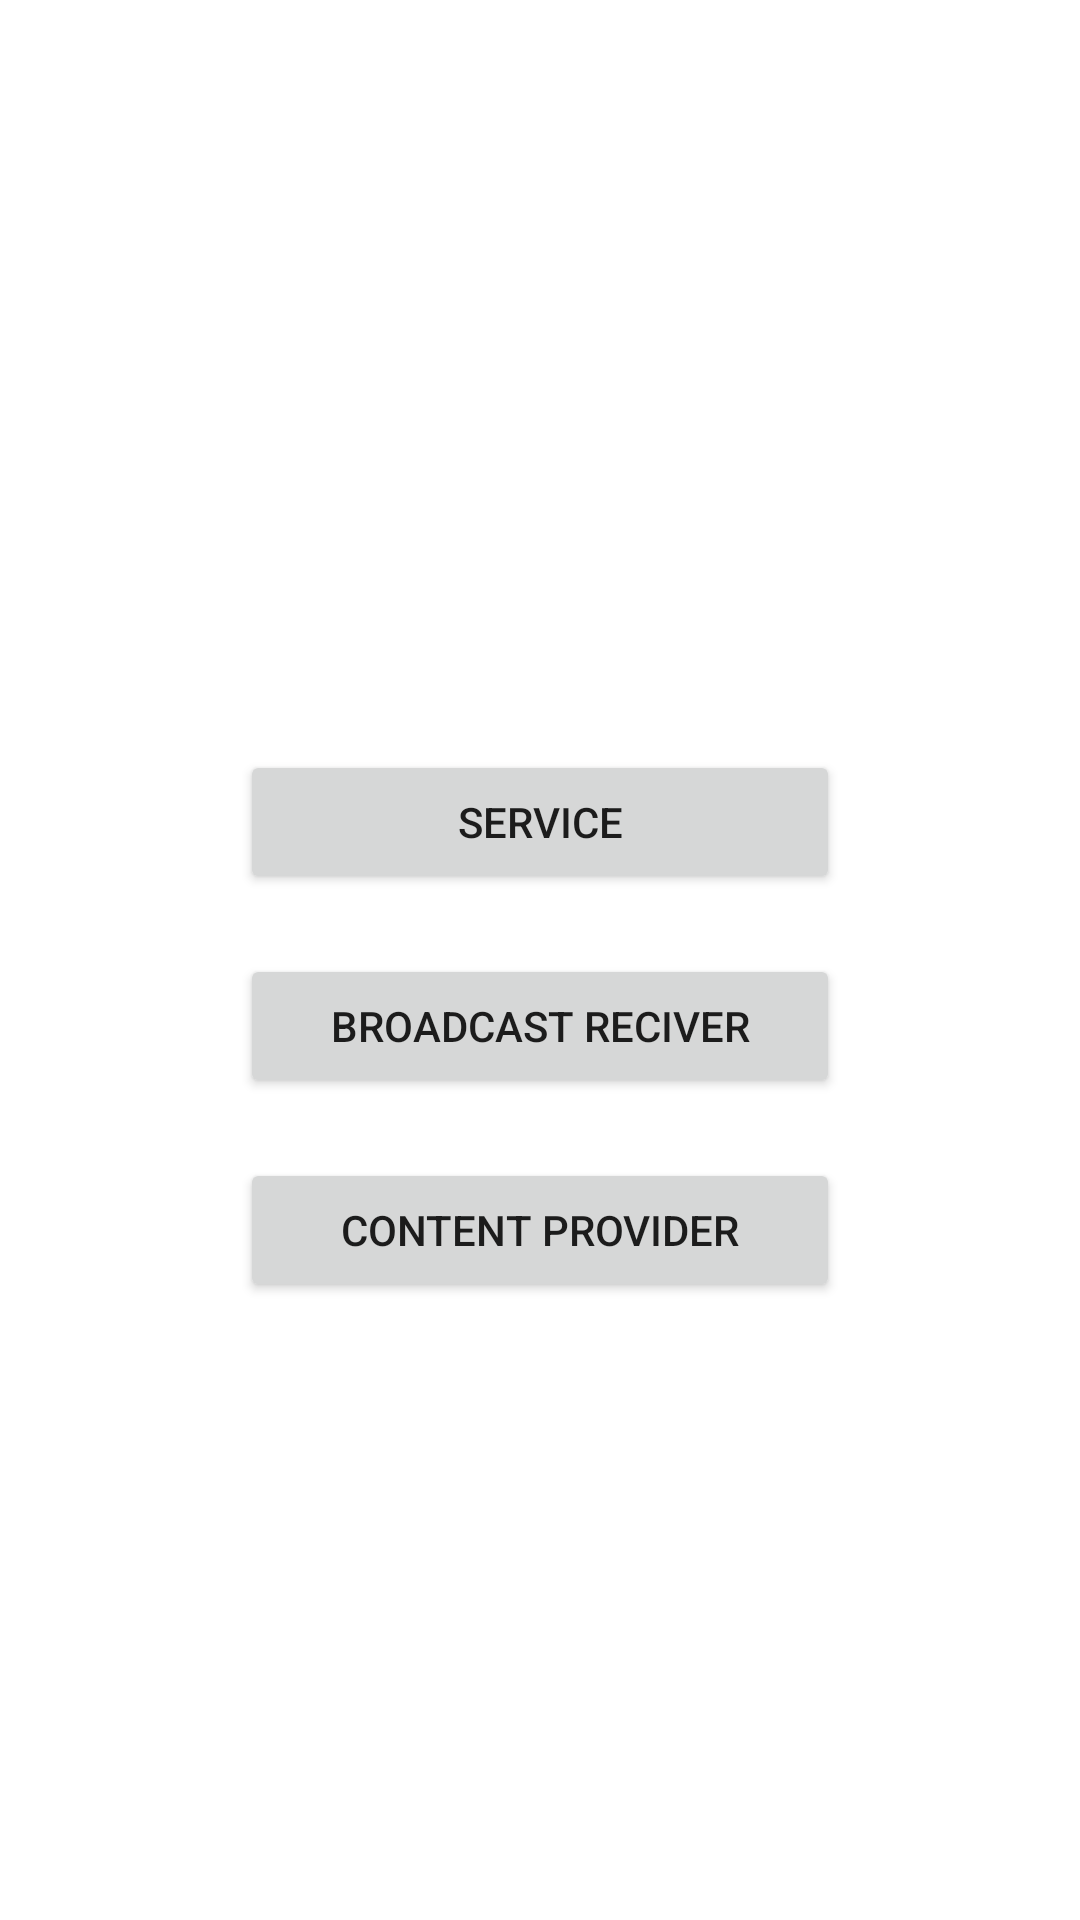

The Android layout XML behind this screen, and the referenced resources:
<!-- AndroidManifest.xml: application theme Theme.WildberriesWeekOne -->
<!-- res/layout/activity_main.xml -->
<?xml version="1.0" encoding="utf-8"?>
<androidx.constraintlayout.widget.ConstraintLayout xmlns:android="http://schemas.android.com/apk/res/android"
    xmlns:app="http://schemas.android.com/apk/res-auto"
    xmlns:tools="http://schemas.android.com/tools"
    android:layout_width="match_parent"
    android:layout_height="match_parent"
    tools:context=".MainActivity">

    <Button
        android:id="@+id/serviceBtn"
        android:layout_width="200sp"
        android:layout_height="wrap_content"
        android:layout_marginTop="250dp"
        android:text="Service"
        app:layout_constraintEnd_toEndOf="parent"
        app:layout_constraintStart_toStartOf="parent"
        app:layout_constraintTop_toTopOf="parent" />

    <Button
        android:id="@+id/broadcastReciverBtn"
        android:layout_width="200sp"
        android:layout_height="wrap_content"
        android:layout_marginTop="20dp"
        android:text="Broadcast reciver"
        app:layout_constraintEnd_toEndOf="@+id/serviceBtn"
        app:layout_constraintStart_toStartOf="@+id/serviceBtn"
        app:layout_constraintTop_toBottomOf="@+id/serviceBtn" />

    <Button
        android:id="@+id/contentProviderBtn"
        android:layout_width="200sp"
        android:layout_height="wrap_content"
        android:layout_marginTop="20dp"
        android:text="Content Provider"
        app:layout_constraintEnd_toEndOf="@+id/broadcastReciverBtn"
        app:layout_constraintStart_toStartOf="@+id/broadcastReciverBtn"
        app:layout_constraintTop_toBottomOf="@+id/broadcastReciverBtn" />
</androidx.constraintlayout.widget.ConstraintLayout>
<!-- resources referenced by this layout -->
<resources>
  <style name="Theme.WildberriesWeekOne" parent="Theme.MaterialComponents.DayNight.DarkActionBar">
          
          <item name="colorPrimary">@color/purple_500</item>
          <item name="colorPrimaryVariant">@color/purple_700</item>
          <item name="colorOnPrimary">@color/white</item>
          
          <item name="colorSecondary">@color/teal_200</item>
          <item name="colorSecondaryVariant">@color/teal_700</item>
          <item name="colorOnSecondary">@color/black</item>
          
          <item name="android:statusBarColor" tools:targetApi="l">?attr/colorPrimaryVariant</item>
          
      </style>
  <!-- not gathered from this repository: default colours our renderer supplied (Android Studio template values) -->
  <color name="purple_500">#FF6200EE</color>
  <color name="purple_700">#FF3700B3</color>
  <color name="teal_200">#FF03DAC5</color>
  <color name="teal_700">#FF018786</color>
  <color name="black">#FF000000</color>
  <color name="white">#FFFFFFFF</color>
</resources>
